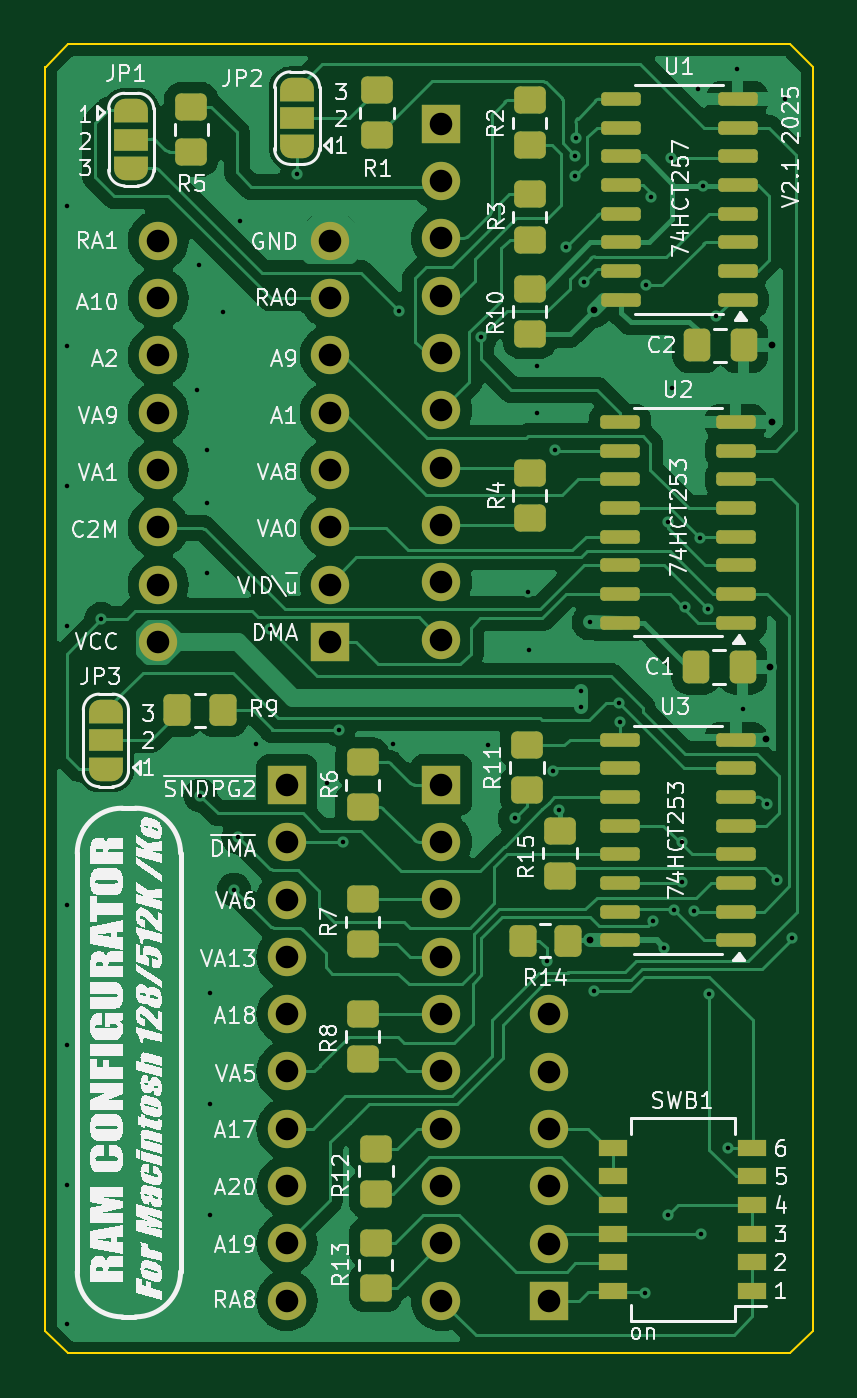
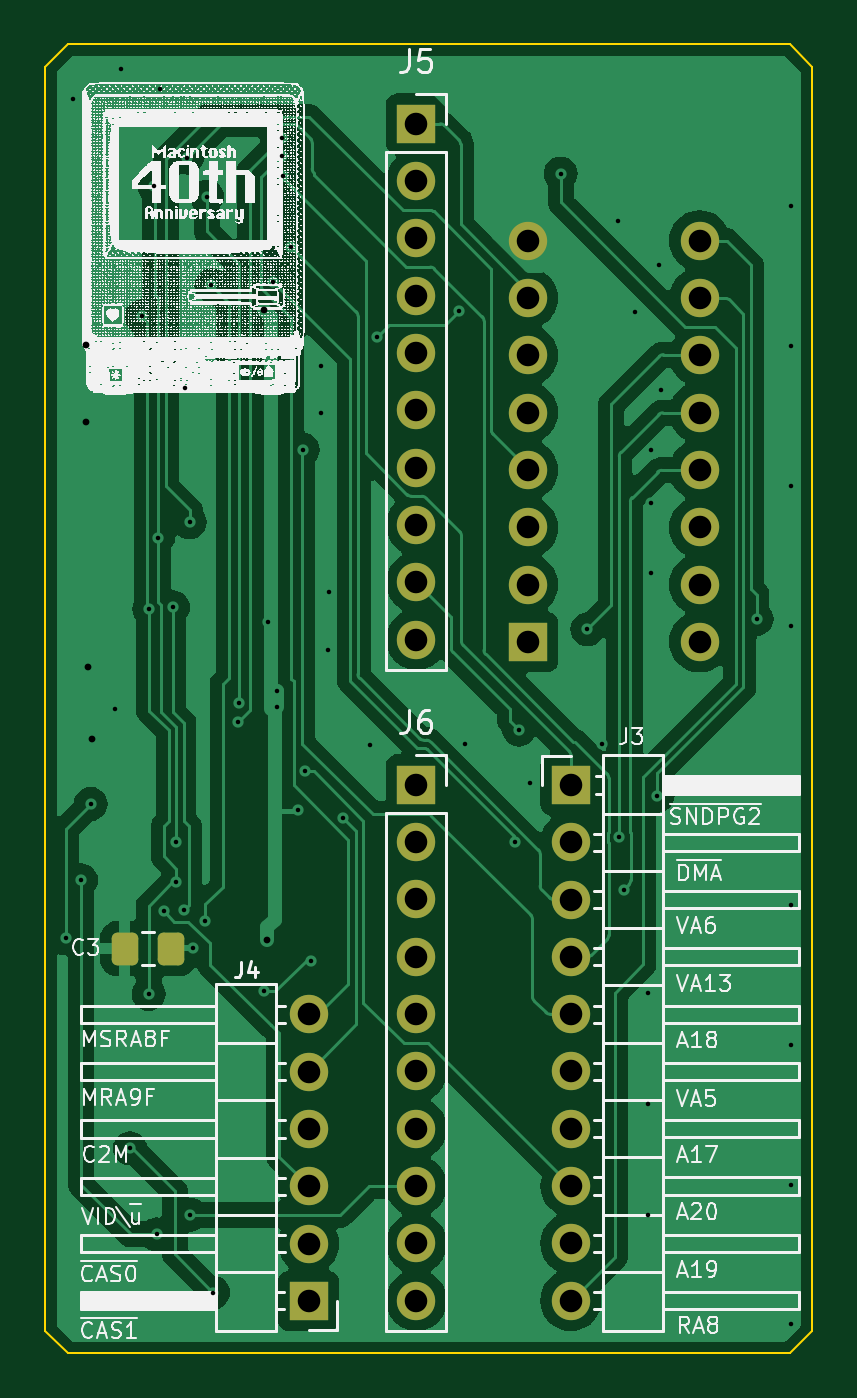
Circuit board: 11 layer files. Board 34.0 x 58.0 mm.
- bottom_copper: RAMAUXB_V2-B_Cu.gbl (81962 bytes)
- bottom_mask: RAMAUXB_V2-B_Mask.gbs (2773 bytes)
- paste: RAMAUXB_V2-B_Paste.gbp (1225 bytes)
- bottom_silk: RAMAUXB_V2-B_Silkscreen.gbo (1458503 bytes)
- outline: RAMAUXB_V2-Edge_Cuts.gm1 (1023 bytes)
- top_copper: RAMAUXB_V2-F_Cu.gtl (107326 bytes)
- top_mask: RAMAUXB_V2-F_Mask.gts (7541 bytes)
- paste: RAMAUXB_V2-F_Paste.gtp (4689 bytes)
- top_silk: RAMAUXB_V2-F_Silkscreen.gto (140668 bytes)
- drill: RAMAUXB_V2-NPTH.drl (269 bytes)
- drill: RAMAUXB_V2-PTH.drl (2585 bytes)

=== bottom_copper: RAMAUXB_V2-B_Cu.gbl (81962 bytes, source omitted) ===
=== bottom_mask: RAMAUXB_V2-B_Mask.gbs (2773 bytes, source withheld) ===
=== paste: RAMAUXB_V2-B_Paste.gbp (1225 bytes, source withheld) ===
=== bottom_silk: RAMAUXB_V2-B_Silkscreen.gbo (1458503 bytes, source omitted) ===
=== outline: RAMAUXB_V2-Edge_Cuts.gm1 ===
G04 #@! TF.GenerationSoftware,KiCad,Pcbnew,8.0.5*
G04 #@! TF.CreationDate,2025-01-09T14:40:58-04:00*
G04 #@! TF.ProjectId,RAMAUXB_V2,52414d41-5558-4425-9f56-322e6b696361,rev?*
G04 #@! TF.SameCoordinates,Original*
G04 #@! TF.FileFunction,Profile,NP*
%FSLAX46Y46*%
G04 Gerber Fmt 4.6, Leading zero omitted, Abs format (unit mm)*
G04 Created by KiCad (PCBNEW 8.0.5) date 2025-01-09 14:40:58*
%MOMM*%
%LPD*%
G01*
G04 APERTURE LIST*
G04 #@! TA.AperFunction,Profile*
%ADD10C,0.100000*%
G04 #@! TD*
G04 APERTURE END LIST*
D10*
X110000000Y-88030000D02*
X78000000Y-88030000D01*
X111000000Y-89030000D02*
X111000000Y-145040000D01*
X77990000Y-146040000D02*
X78000000Y-146040000D01*
X111000000Y-145040000D02*
X110000000Y-146040000D01*
X76990000Y-145040000D02*
X77990000Y-146040000D01*
X78000000Y-88030000D02*
X77000000Y-89030000D01*
X76990000Y-89030000D02*
X76990000Y-145040000D01*
X77000000Y-89030000D02*
X76990000Y-89030000D01*
X110000000Y-88030000D02*
X111000000Y-89030000D01*
X110000000Y-146040000D02*
X78000000Y-146040000D01*
M02*

=== top_copper: RAMAUXB_V2-F_Cu.gtl (107326 bytes, source omitted) ===
=== top_mask: RAMAUXB_V2-F_Mask.gts (7541 bytes, source omitted) ===
=== paste: RAMAUXB_V2-F_Paste.gtp ===
G04 #@! TF.GenerationSoftware,KiCad,Pcbnew,8.0.5*
G04 #@! TF.CreationDate,2025-01-09T14:40:57-04:00*
G04 #@! TF.ProjectId,RAMAUXB_V2,52414d41-5558-4425-9f56-322e6b696361,rev?*
G04 #@! TF.SameCoordinates,Original*
G04 #@! TF.FileFunction,Paste,Top*
G04 #@! TF.FilePolarity,Positive*
%FSLAX46Y46*%
G04 Gerber Fmt 4.6, Leading zero omitted, Abs format (unit mm)*
G04 Created by KiCad (PCBNEW 8.0.5) date 2025-01-09 14:40:57*
%MOMM*%
%LPD*%
G01*
G04 APERTURE LIST*
G04 Aperture macros list*
%AMRoundRect*
0 Rectangle with rounded corners*
0 $1 Rounding radius*
0 $2 $3 $4 $5 $6 $7 $8 $9 X,Y pos of 4 corners*
0 Add a 4 corners polygon primitive as box body*
4,1,4,$2,$3,$4,$5,$6,$7,$8,$9,$2,$3,0*
0 Add four circle primitives for the rounded corners*
1,1,$1+$1,$2,$3*
1,1,$1+$1,$4,$5*
1,1,$1+$1,$6,$7*
1,1,$1+$1,$8,$9*
0 Add four rect primitives between the rounded corners*
20,1,$1+$1,$2,$3,$4,$5,0*
20,1,$1+$1,$4,$5,$6,$7,0*
20,1,$1+$1,$6,$7,$8,$9,0*
20,1,$1+$1,$8,$9,$2,$3,0*%
G04 Aperture macros list end*
%ADD10RoundRect,0.250000X-0.450000X0.350000X-0.450000X-0.350000X0.450000X-0.350000X0.450000X0.350000X0*%
%ADD11RoundRect,0.250000X0.450000X-0.350000X0.450000X0.350000X-0.450000X0.350000X-0.450000X-0.350000X0*%
%ADD12RoundRect,0.250000X-0.337500X-0.475000X0.337500X-0.475000X0.337500X0.475000X-0.337500X0.475000X0*%
%ADD13RoundRect,0.150000X0.725000X0.150000X-0.725000X0.150000X-0.725000X-0.150000X0.725000X-0.150000X0*%
%ADD14RoundRect,0.250000X0.350000X0.450000X-0.350000X0.450000X-0.350000X-0.450000X0.350000X-0.450000X0*%
%ADD15R,1.250000X0.760000*%
G04 APERTURE END LIST*
D10*
G04 #@! TO.C,R8*
X91050000Y-131010000D03*
X91050000Y-133010000D03*
G04 #@! TD*
D11*
G04 #@! TO.C,R13*
X91640000Y-143140000D03*
X91640000Y-141140000D03*
G04 #@! TD*
D12*
G04 #@! TO.C,C2*
X105872500Y-101370000D03*
X107947500Y-101370000D03*
G04 #@! TD*
D10*
G04 #@! TO.C,R2*
X98470000Y-90510000D03*
X98470000Y-92510000D03*
G04 #@! TD*
D13*
G04 #@! TO.C,U1*
X107675000Y-99345000D03*
X107675000Y-98075000D03*
X107675000Y-96805000D03*
X107675000Y-95535000D03*
X107675000Y-94265000D03*
X107675000Y-92995000D03*
X107675000Y-91725000D03*
X107675000Y-90455000D03*
X102525000Y-90455000D03*
X102525000Y-91725000D03*
X102525000Y-92995000D03*
X102525000Y-94265000D03*
X102525000Y-95535000D03*
X102525000Y-96805000D03*
X102525000Y-98075000D03*
X102525000Y-99345000D03*
G04 #@! TD*
D10*
G04 #@! TO.C,R5*
X83452500Y-90805000D03*
X83452500Y-92805000D03*
G04 #@! TD*
D14*
G04 #@! TO.C,R14*
X100155000Y-127765000D03*
X98155000Y-127765000D03*
G04 #@! TD*
D10*
G04 #@! TO.C,R3*
X98470000Y-94680000D03*
X98470000Y-96680000D03*
G04 #@! TD*
G04 #@! TO.C,R15*
X99805000Y-122885000D03*
X99805000Y-124885000D03*
G04 #@! TD*
D13*
G04 #@! TO.C,U3*
X107605000Y-127740000D03*
X107605000Y-126470000D03*
X107605000Y-125200000D03*
X107605000Y-123930000D03*
X107605000Y-122660000D03*
X107605000Y-121390000D03*
X107605000Y-120120000D03*
X107605000Y-118850000D03*
X102455000Y-118850000D03*
X102455000Y-120120000D03*
X102455000Y-121390000D03*
X102455000Y-122660000D03*
X102455000Y-123930000D03*
X102455000Y-125200000D03*
X102455000Y-126470000D03*
X102455000Y-127740000D03*
G04 #@! TD*
D11*
G04 #@! TO.C,R10*
X98470000Y-100870000D03*
X98470000Y-98870000D03*
G04 #@! TD*
D10*
G04 #@! TO.C,R6*
X91050000Y-119850000D03*
X91050000Y-121850000D03*
G04 #@! TD*
G04 #@! TO.C,R4*
X98470000Y-107030000D03*
X98470000Y-109030000D03*
G04 #@! TD*
D14*
G04 #@! TO.C,R9*
X84845000Y-117545000D03*
X82845000Y-117545000D03*
G04 #@! TD*
D10*
G04 #@! TO.C,R12*
X91650000Y-136975000D03*
X91650000Y-138975000D03*
G04 #@! TD*
D11*
G04 #@! TO.C,R11*
X98340000Y-121080000D03*
X98340000Y-119080000D03*
G04 #@! TD*
D13*
G04 #@! TO.C,U2*
X107600000Y-113659600D03*
X107600000Y-112389600D03*
X107600000Y-111119600D03*
X107600000Y-109849600D03*
X107600000Y-108579600D03*
X107600000Y-107309600D03*
X107600000Y-106039600D03*
X107600000Y-104769600D03*
X102450000Y-104769600D03*
X102450000Y-106039600D03*
X102450000Y-107309600D03*
X102450000Y-108579600D03*
X102450000Y-109849600D03*
X102450000Y-111119600D03*
X102450000Y-112389600D03*
X102450000Y-113659600D03*
G04 #@! TD*
D11*
G04 #@! TO.C,R1*
X91695000Y-92065000D03*
X91695000Y-90065000D03*
G04 #@! TD*
D10*
G04 #@! TO.C,R7*
X91050000Y-125925000D03*
X91050000Y-127925000D03*
G04 #@! TD*
D12*
G04 #@! TO.C,C1*
X105824770Y-115629814D03*
X107899770Y-115629814D03*
G04 #@! TD*
D15*
G04 #@! TO.C,SWB1*
X108320000Y-143280000D03*
X108320000Y-142010000D03*
X108320000Y-140740000D03*
X108320000Y-139470000D03*
X108320000Y-138200000D03*
X108320000Y-136930000D03*
X102170000Y-136930000D03*
X102170000Y-138200000D03*
X102170000Y-139470000D03*
X102170000Y-140740000D03*
X102170000Y-142010000D03*
X102170000Y-143280000D03*
G04 #@! TD*
M02*

=== top_silk: RAMAUXB_V2-F_Silkscreen.gto (140668 bytes, source omitted) ===
=== drill: RAMAUXB_V2-NPTH.drl ===
M48
; DRILL file {KiCad 8.0.5} date 2025-01-09T14:40:58-0400
; FORMAT={-:-/ absolute / metric / decimal}
; #@! TF.CreationDate,2025-01-09T14:40:58-04:00
; #@! TF.GenerationSoftware,Kicad,Pcbnew,8.0.5
; #@! TF.FileFunction,NonPlated,1,2,NPTH
FMAT,2
METRIC
%
G90
G05
M30

=== drill: RAMAUXB_V2-PTH.drl ===
M48
; DRILL file {KiCad 8.0.5} date 2025-01-09T14:40:58-0400
; FORMAT={-:-/ absolute / metric / decimal}
; #@! TF.CreationDate,2025-01-09T14:40:58-04:00
; #@! TF.GenerationSoftware,Kicad,Pcbnew,8.0.5
; #@! TF.FileFunction,Plated,1,2,PTH
FMAT,2
METRIC
; #@! TA.AperFunction,Plated,PTH,ViaDrill
T1C0.200
; #@! TA.AperFunction,Plated,PTH,ViaDrill
T2C0.300
; #@! TA.AperFunction,Plated,PTH,ComponentDrill
T3C1.000
%
G90
G05
T1
X77.93Y-95.19
X77.93Y-101.391
X77.93Y-107.593
X77.93Y-113.794
X77.93Y-126.196
X77.93Y-132.398
X77.93Y-138.599
X77.93Y-144.772
X79.47Y-113.5
X83.72Y-103.33
X83.8Y-97.81
X83.86Y-121.33
X84.14Y-106.03
X84.14Y-108.34
X84.15Y-111.48
X84.29Y-130.1
X84.29Y-135.01
X84.29Y-139.92
X84.85Y-99.87
X85.349Y-125.495
X85.552Y-123.179
X85.62Y-95.86
X86.34Y-119.05
X86.97Y-113.95
X88.15Y-93.76
X89.49Y-120.75
X90.0Y-118.4
X90.197Y-123.39
X92.39Y-119.04
X92.669Y-99.838
X96.295Y-101.0
X96.62Y-119.1
X97.8Y-122.34
X98.4Y-112.3
X98.45Y-114.89
X98.77Y-102.3
X98.78Y-104.35
X99.215Y-128.646
X99.48Y-120.25
X99.595Y-106.0
X99.78Y-121.97
X100.091Y-96.996
X100.48Y-93.85
X100.49Y-92.97
X100.51Y-92.19
X100.74Y-116.71
X100.74Y-117.41
X100.885Y-98.552
X101.118Y-113.651
X101.31Y-130.01
X102.425Y-117.232
X102.455Y-118.07
X103.56Y-143.36
X103.63Y-98.71
X103.83Y-94.78
X103.93Y-126.876
X104.43Y-128.07
X104.58Y-139.91
X104.593Y-109.207
X104.715Y-93.048
X104.79Y-103.28
X104.84Y-126.405
X105.2Y-123.4
X105.2Y-125.16
X105.335Y-112.985
X105.735Y-126.455
X105.93Y-89.99
X106.0Y-109.9
X106.055Y-140.78
X106.165Y-94.31
X106.387Y-113.073
X106.42Y-130.12
X106.73Y-100.09
X107.24Y-136.96
X107.66Y-89.1
X107.9Y-117.47
X108.978Y-121.698
X109.415Y-125.08
X109.78Y-90.47
X110.1Y-127.66
T2
X101.15Y-127.74
X101.3Y-99.8
X108.94Y-118.83
X109.1Y-115.63
X109.18Y-104.78
X109.2Y-101.37
T3
X81.995Y-96.735
X81.995Y-99.275
X81.995Y-101.815
X81.995Y-104.355
X81.995Y-106.895
X81.995Y-109.435
X81.995Y-111.975
X81.995Y-114.515
X87.7Y-120.855
X87.7Y-123.395
X87.7Y-125.935
X87.7Y-128.475
X87.7Y-131.015
X87.7Y-133.555
X87.7Y-136.095
X87.7Y-138.635
X87.7Y-141.175
X87.7Y-143.715
X89.615Y-96.735
X89.615Y-99.275
X89.615Y-101.815
X89.615Y-104.355
X89.615Y-106.895
X89.615Y-109.435
X89.615Y-111.975
X89.615Y-114.515
X94.55Y-91.55
X94.55Y-94.09
X94.55Y-96.63
X94.55Y-99.17
X94.55Y-101.71
X94.55Y-104.25
X94.55Y-106.79
X94.55Y-109.33
X94.55Y-111.87
X94.55Y-114.41
X94.55Y-120.85
X94.55Y-123.39
X94.55Y-125.93
X94.55Y-128.47
X94.55Y-131.01
X94.55Y-133.55
X94.55Y-136.09
X94.55Y-138.63
X94.55Y-141.17
X94.55Y-143.71
X99.325Y-131.025
X99.325Y-133.565
X99.325Y-136.105
X99.325Y-138.645
X99.325Y-141.185
X99.325Y-143.725
M30

